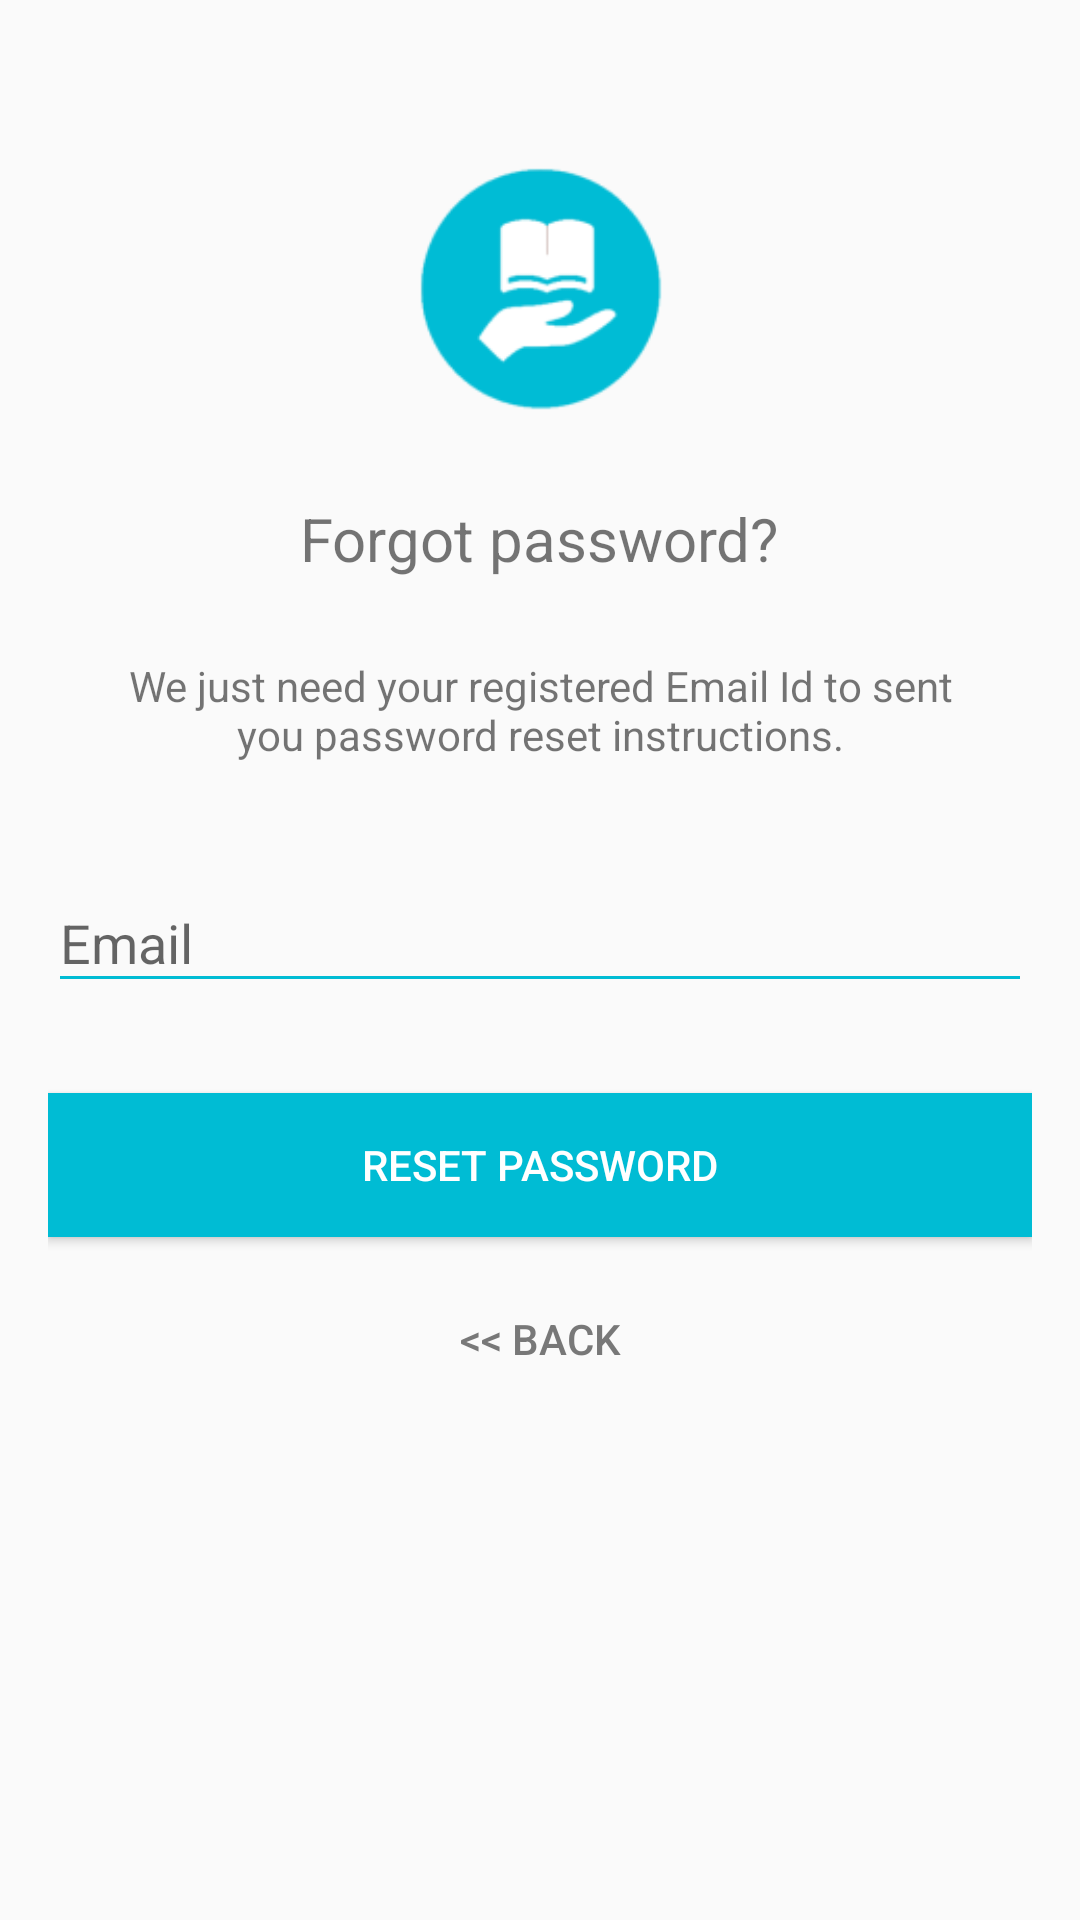

Produce the Android XML layout that renders to this screen, including the resource entries it uses.
<!-- AndroidManifest.xml: application theme AppTheme -->
<!-- res/layout/activity_reset_password.xml -->
<?xml version="1.0" encoding="utf-8"?>
<RelativeLayout xmlns:android="http://schemas.android.com/apk/res/android"
    xmlns:app="http://schemas.android.com/apk/res-auto"
    xmlns:tools="http://schemas.android.com/tools"
    android:layout_width="match_parent"
    android:layout_height="match_parent"

    tools:context="com.example.hp.learnwithus.ResetPassword">
    <LinearLayout
        android:layout_width="fill_parent"
        android:layout_height="wrap_content"
        android:layout_marginTop="30dp"
        android:gravity="center"
        android:orientation="vertical"
        android:padding="@dimen/activity_horizontal_margin">


        <ImageView
            android:layout_width="@dimen/logo_w_h"
            android:layout_height="@dimen/logo_w_h"
            android:layout_gravity="center_horizontal"
            android:layout_marginBottom="10dp"
            android:src="@mipmap/ic_launcher_round" />

        <TextView
            android:layout_width="wrap_content"
            android:layout_height="wrap_content"
            android:layout_gravity="center_horizontal"
            android:padding="10dp"
            android:text="@string/lbl_forgot_password"

            android:textSize="20dp" />

        <TextView
            android:layout_width="wrap_content"
            android:layout_height="wrap_content"
            android:layout_marginBottom="10dp"
            android:gravity="center_horizontal"
            android:padding="@dimen/activity_horizontal_margin"
            android:text="@string/forgot_password_msg"

            android:textSize="14dp" />

        <android.support.design.widget.TextInputLayout
            android:layout_width="match_parent"
            android:layout_height="wrap_content"
            app:hintTextAppearance="@style/MyHintText">

            <EditText
                android:id="@+id/email"
                android:layout_width="match_parent"
                android:layout_height="wrap_content"
                android:layout_marginBottom="10dp"
                android:layout_marginTop="20dp"
                android:hint="Email"
                android:inputType="textEmailAddress"
                android:theme="@style/MyEditText"
                android:textColor="#787878"

                android:textColorHint="#ffffff" />
        </android.support.design.widget.TextInputLayout>

        

        <Button
            android:id="@+id/btn_reset_password"
            android:layout_width="fill_parent"
            android:layout_height="wrap_content"
            android:layout_marginTop="20dip"
            android:background="#00bcd4"
            android:text="@string/btn_reset_password"
            android:textColor="#ffffff"
           />

        <Button
            android:id="@+id/btn_back"
            android:layout_width="wrap_content"
            android:layout_height="wrap_content"
            android:layout_marginTop="10dp"
            android:background="@null"
            android:text="@string/btn_back"
            android:textColor="#787878" />

    </LinearLayout>

</RelativeLayout>
<!-- resources referenced by this layout -->
<resources>
  <dimen name="activity_horizontal_margin">16dp</dimen>
  <dimen name="logo_w_h">100dp</dimen>
  <!-- mipmap ic_launcher_round: png bitmap (mipmap-hdpi, 1957 bytes) -->
  <string name="btn_back">&lt;&lt; Back</string>
  <string name="btn_reset_password">Reset Password</string>
  <string name="forgot_password_msg">We just need your registered Email Id to sent you password reset instructions.</string>
  <string name="lbl_forgot_password">Forgot password?</string>
  <style name="MyEditText" parent="Theme.AppCompat.Light">
          <item name="colorControlNormal">#00bcd4</item>
          <item name="colorControlActivated">#00bcd4</item>
      </style>
  <style name="MyHintText" parent="TextAppearance.AppCompat.Small">
          <item name="android:textColor">#00bcd4</item>
      </style>
  <style name="AppTheme" parent="Theme.AppCompat.Light.DarkActionBar">
          
          <item name="colorPrimary">@color/colorPrimary</item>
          <item name="colorPrimaryDark">@color/colorPrimaryDark</item>
          <item name="colorAccent">@color/colorAccent</item>
      </style>
  <color name="colorPrimary">#00bcd4</color>
  <color name="colorPrimaryDark">#0097a7</color>
  <color name="colorAccent">#f2fe71</color>
</resources>
